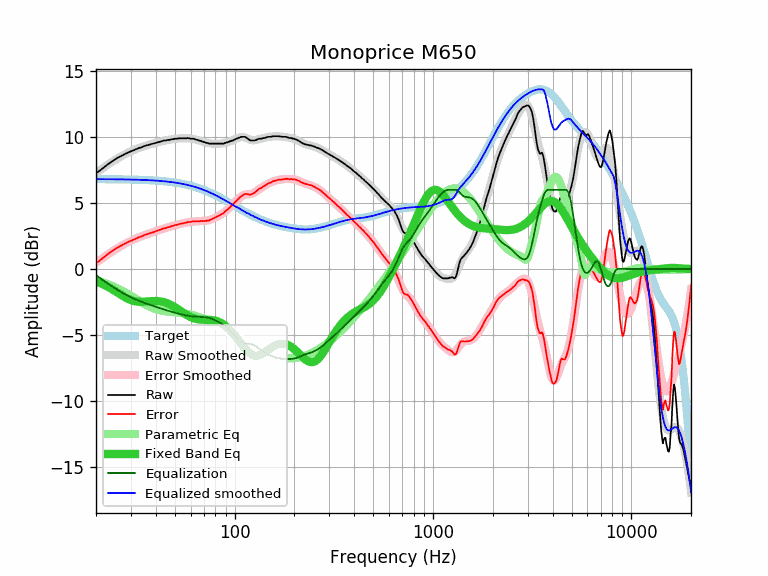

The file beside this chart, header and first rows:
equalization, equalized_raw, equalized_smoothed, error, error_smoothed, frequency, parametric_eq, raw, smoothed, target
-0.47, 6.79, 6.81, 0.45, 0.47, 20, -0.93, 7.26, 7.28, 6.82
-0.70, 6.78, 6.81, 0.67, 0.70, 21, -1.06, 7.48, 7.51, 6.81
-0.91, 6.81, 6.81, 0.91, 0.91, 22, -1.20, 7.72, 7.72, 6.81
-1.11, 6.84, 6.81, 1.14, 1.11, 23, -1.35, 7.95, 7.92, 6.81
-1.30, 6.84, 6.81, 1.33, 1.30, 24, -1.51, 8.14, 8.11, 6.81
-1.47, 6.85, 6.80, 1.52, 1.47, 25, -1.68, 8.32, 8.28, 6.80
-1.63, 6.84, 6.80, 1.67, 1.63, 26, -1.84, 8.47, 8.43, 6.80
-1.78, 6.82, 6.80, 1.80, 1.78, 27, -2.00, 8.60, 8.58, 6.80
-1.91, 6.81, 6.79, 1.93, 1.91, 28, -2.14, 8.72, 8.71, 6.79
-2.04, 6.80, 6.79, 2.04, 2.04, 29, -2.26, 8.83, 8.82, 6.79
-2.15, 6.78, 6.78, 2.14, 2.15, 30, -2.36, 8.92, 8.93, 6.78
-2.24, 6.77, 6.78, 2.23, 2.24, 31, -2.43, 9.01, 9.02, 6.78
-2.33, 6.76, 6.77, 2.32, 2.33, 32, -2.47, 9.09, 9.11, 6.77
-2.42, 6.76, 6.77, 2.42, 2.42, 33, -2.49, 9.18, 9.18, 6.77
-2.49, 6.74, 6.76, 2.47, 2.49, 34, -2.49, 9.23, 9.25, 6.76
-2.56, 6.76, 6.75, 2.57, 2.56, 35, -2.48, 9.32, 9.31, 6.75
-2.63, 6.74, 6.74, 2.63, 2.63, 36, -2.47, 9.37, 9.37, 6.74
-2.69, 6.73, 6.73, 2.69, 2.69, 37, -2.45, 9.42, 9.43, 6.73
-2.75, 6.71, 6.73, 2.74, 2.75, 38, -2.44, 9.46, 9.48, 6.73
-2.81, 6.70, 6.72, 2.80, 2.81, 39, -2.43, 9.51, 9.53, 6.72
-2.87, 6.70, 6.70, 2.86, 2.87, 40, -2.43, 9.56, 9.57, 6.70
-2.92, 6.68, 6.69, 2.91, 2.92, 41, -2.44, 9.60, 9.61, 6.69
-2.97, 6.68, 6.68, 2.97, 2.97, 42, -2.45, 9.65, 9.65, 6.68
-3.02, 6.68, 6.67, 3.03, 3.02, 43, -2.48, 9.70, 9.69, 6.67
-3.07, 6.67, 6.65, 3.09, 3.07, 44, -2.52, 9.74, 9.72, 6.65
-3.11, 6.63, 6.64, 3.10, 3.11, 45, -2.56, 9.74, 9.75, 6.64
-3.16, 6.63, 6.62, 3.17, 3.16, 46, -2.62, 9.79, 9.78, 6.62
-3.20, 6.59, 6.61, 3.18, 3.20, 47, -2.68, 9.79, 9.81, 6.61
-3.24, 6.60, 6.59, 3.25, 3.24, 48, -2.74, 9.84, 9.83, 6.59
-3.28, 6.56, 6.57, 3.27, 3.28, 49, -2.82, 9.84, 9.85, 6.57
-3.32, 6.56, 6.55, 3.33, 3.32, 50, -2.90, 9.88, 9.87, 6.55
-3.35, 6.53, 6.53, 3.35, 3.35, 51, -2.98, 9.88, 9.89, 6.53
-3.38, 6.52, 6.51, 3.39, 3.38, 52, -3.06, 9.90, 9.90, 6.51
-3.42, 6.50, 6.49, 3.42, 3.42, 53, -3.15, 9.91, 9.91, 6.49
-3.45, 6.47, 6.47, 3.44, 3.45, 54, -3.23, 9.91, 9.91, 6.47
-3.47, 6.44, 6.45, 3.47, 3.47, 55, -3.31, 9.91, 9.92, 6.45
-3.50, 6.41, 6.42, 3.49, 3.50, 56, -3.39, 9.91, 9.92, 6.42
-3.52, 6.39, 6.40, 3.51, 3.52, 57, -3.46, 9.91, 9.92, 6.40
-3.54, 6.39, 6.37, 3.56, 3.54, 58, -3.53, 9.93, 9.91, 6.37
-3.56, 6.35, 6.34, 3.57, 3.56, 59, -3.59, 9.91, 9.90, 6.34
-3.58, 6.31, 6.31, 3.57, 3.58, 60, -3.65, 9.88, 9.89, 6.31
-3.59, 6.29, 6.29, 3.59, 3.59, 61, -3.69, 9.88, 9.87, 6.29
-3.60, 6.28, 6.26, 3.62, 3.60, 62, -3.73, 9.88, 9.85, 6.26
-3.61, 6.23, 6.23, 3.62, 3.61, 63, -3.77, 9.84, 9.83, 6.23
-3.61, 6.19, 6.19, 3.61, 3.61, 64, -3.79, 9.80, 9.81, 6.19
-3.62, 6.17, 6.16, 3.63, 3.62, 65, -3.81, 9.79, 9.78, 6.16
-3.62, 6.12, 6.13, 3.61, 3.62, 66, -3.83, 9.74, 9.75, 6.13
-3.62, 6.10, 6.09, 3.63, 3.62, 67, -3.84, 9.72, 9.72, 6.09
-3.63, 6.07, 6.06, 3.64, 3.63, 68, -3.84, 9.70, 9.69, 6.06
-3.63, 6.02, 6.03, 3.63, 3.63, 69, -3.85, 9.65, 9.66, 6.03
-3.64, 5.99, 5.99, 3.64, 3.64, 70, -3.85, 9.63, 9.63, 5.99
-3.65, 5.95, 5.95, 3.65, 3.65, 71, -3.85, 9.60, 9.61, 5.95
-3.67, 5.89, 5.92, 3.65, 3.67, 72, -3.85, 9.56, 9.58, 5.92
-3.68, 5.88, 5.88, 3.68, 3.68, 73, -3.85, 9.56, 9.56, 5.88
-3.70, 5.81, 5.84, 3.67, 3.70, 74, -3.85, 9.51, 9.54, 5.84
-3.73, 5.78, 5.80, 3.71, 3.73, 75, -3.86, 9.51, 9.53, 5.80
-3.76, 5.75, 5.76, 3.75, 3.76, 76, -3.87, 9.51, 9.52, 5.76
-3.79, 5.72, 5.72, 3.79, 3.79, 77, -3.87, 9.51, 9.51, 5.72
-3.82, 5.69, 5.68, 3.83, 3.82, 78, -3.89, 9.51, 9.50, 5.68
-3.86, 5.65, 5.64, 3.87, 3.86, 79, -3.90, 9.51, 9.50, 5.64
... 553 more rows
